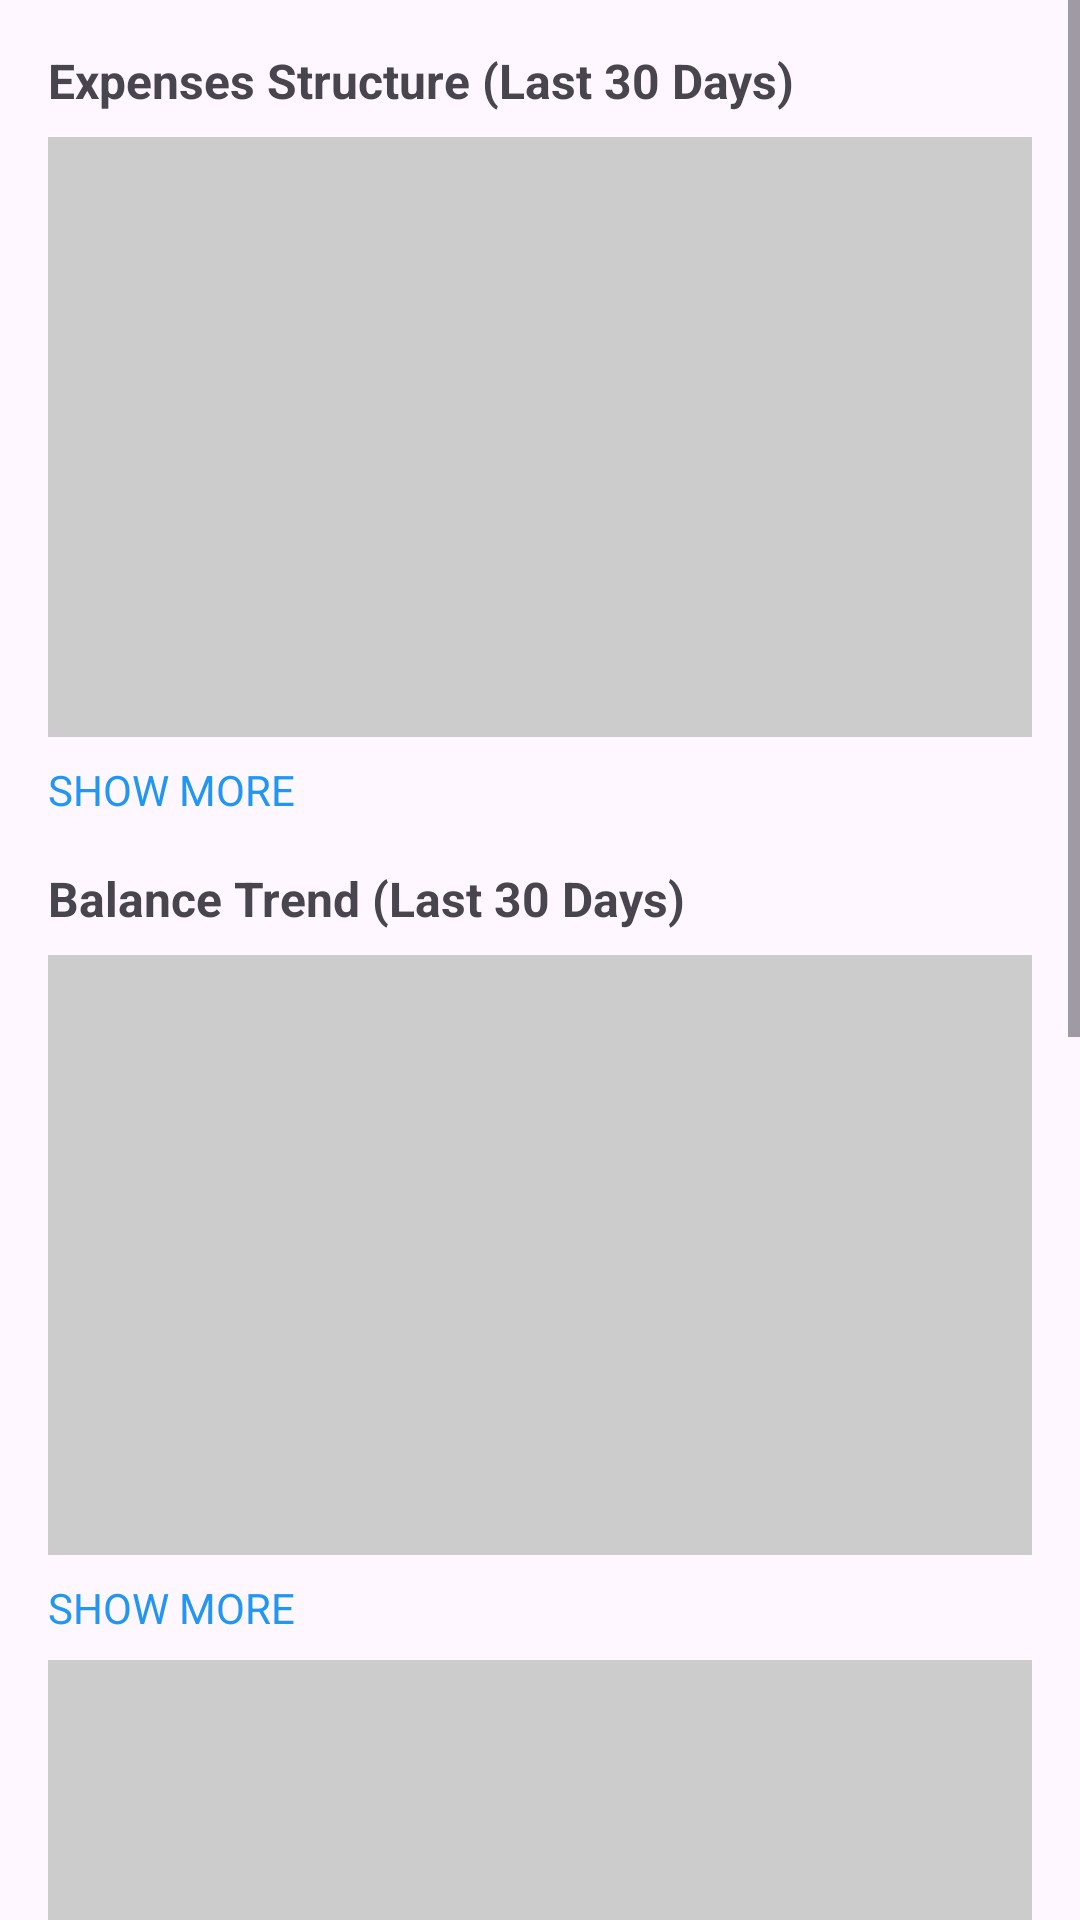

Produce the Android XML layout that renders to this screen, including the resource entries it uses.
<!-- AndroidManifest.xml: application theme Theme.MADFinancial -->
<!-- res/layout/fragment_accounts.xml -->
<?xml version="1.0" encoding="utf-8"?>
<ScrollView xmlns:android="http://schemas.android.com/apk/res/android"
    android:layout_width="match_parent"
    android:layout_height="match_parent">

    <LinearLayout
        android:orientation="vertical"
        android:layout_width="match_parent"
        android:layout_height="wrap_content"
        android:padding="16dp">

        
        <TextView
            android:id="@+id/tvExpensesStructure"
            android:layout_width="wrap_content"
            android:layout_height="wrap_content"
            android:text="Expenses Structure (Last 30 Days)"
            android:textSize="16sp"
            android:textStyle="bold" />

        <View
            android:layout_width="match_parent"
            android:layout_height="200dp"
            android:background="#CCCCCC"
            android:layout_marginTop="8dp" />

        <TextView
            android:id="@+id/tvShowMoreExpenses"
            android:layout_width="wrap_content"
            android:layout_height="wrap_content"
            android:text="SHOW MORE"
            android:textSize="14sp"
            android:textColor="#2196F3"
            android:layout_marginTop="8dp" />

        
        <TextView
            android:id="@+id/tvBalanceTrend"
            android:layout_width="wrap_content"
            android:layout_height="wrap_content"
            android:text="Balance Trend (Last 30 Days)"
            android:textSize="16sp"
            android:textStyle="bold"
            android:layout_marginTop="16dp" />

        <View
            android:layout_width="match_parent"
            android:layout_height="200dp"
            android:layout_marginTop="8dp"
            android:background="#CCCCCC" />

        <TextView
            android:id="@+id/tvShowMoreBalance"
            android:layout_width="wrap_content"
            android:layout_height="wrap_content"
            android:text="SHOW MORE"
            android:textSize="14sp"
            android:textColor="#2196F3"
            android:layout_marginTop="8dp" />

        <View
            android:layout_width="match_parent"
            android:layout_height="200dp"
            android:layout_marginTop="8dp"
            android:background="#CCCCCC" />

        <View
            android:layout_width="match_parent"
            android:layout_height="200dp"
            android:layout_marginTop="8dp"
            android:background="#CCCCCC" />

        <View
            android:layout_width="match_parent"
            android:layout_height="200dp"
            android:layout_marginTop="8dp"
            android:background="#CCCCCC" />

    </LinearLayout>
</ScrollView>
<!-- resources referenced by this layout -->
<resources>
  <style name="Theme.MADFinancial" parent="Base.Theme.MADFinancial" />
  <style name="Base.Theme.MADFinancial" parent="Theme.Material3.DayNight.NoActionBar">
          
          
      </style>
</resources>
